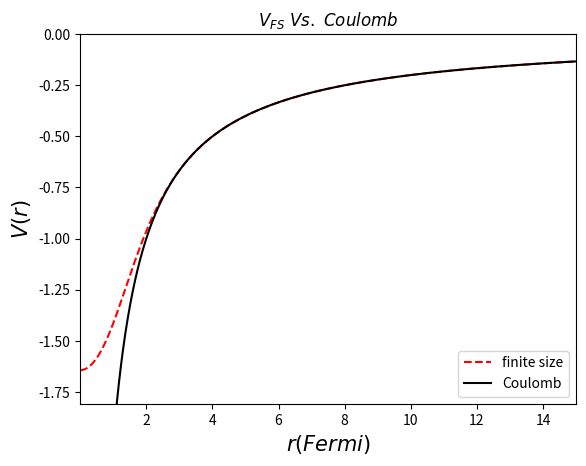
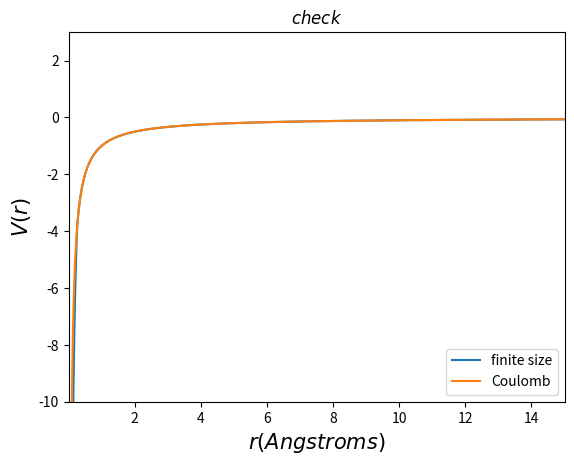
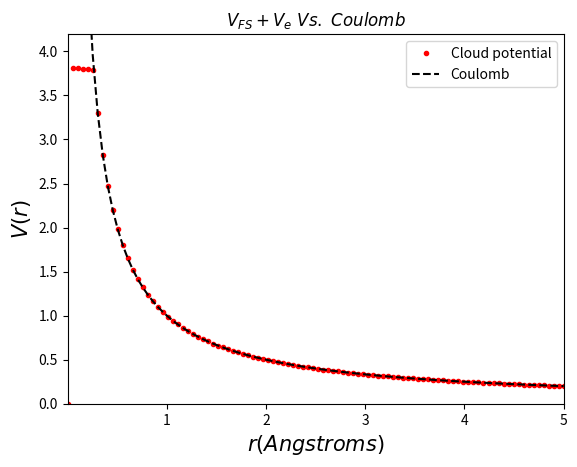
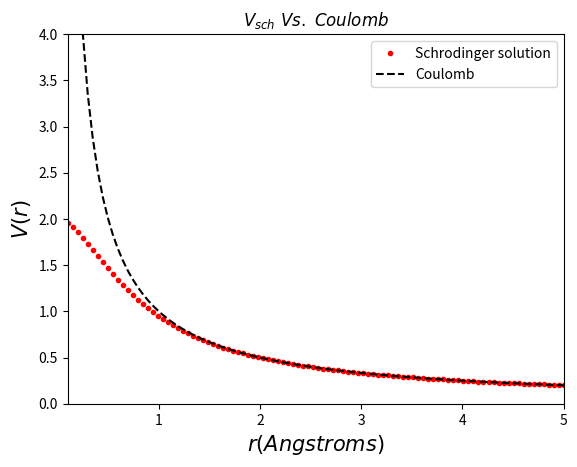
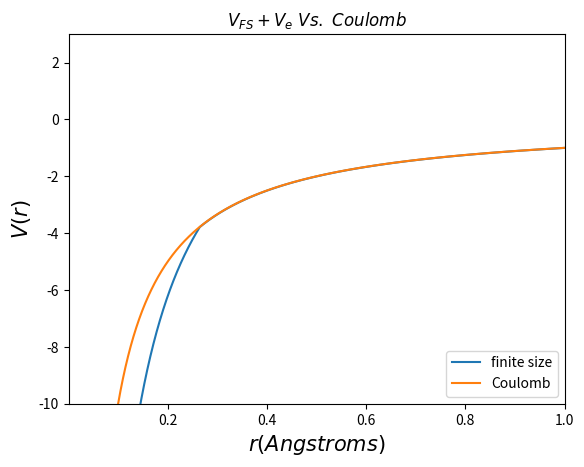
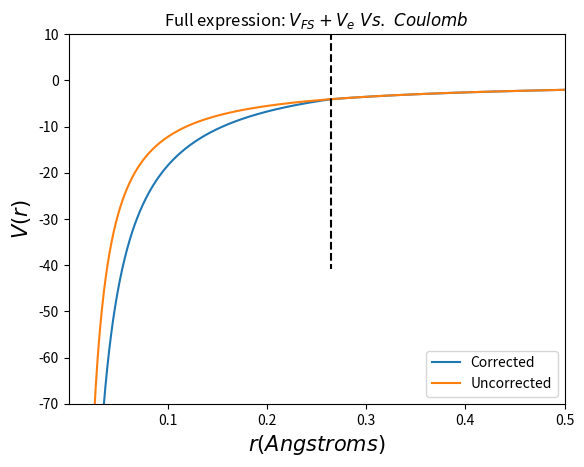

Python code for these plots, in order:
import numpy as np
import matplotlib.pyplot as plt
from sympy import *
from sympy.abc import r,q,a,b
from scipy.special import erf
import sys


#print(integrate((1-(a*q)**12)*exp(-(b*q)**2)*(1/q)*sin(q*r),(q,0,oo)))
"""
---------------------------CONSTANTS AND VARIABLES------------------------------
"""
B=0.529/2
A=2E-5

a=0.316#0
b=0.675#0

r=np.linspace(1E-20,15,10000)

alphaI=0.28125
alphaN=1.38
m=0
Io=0.904
B=0.51/2
Z=2
F=0.08

"""
    -----------------------------FUNCTIONS-------------------------------
"""
def I(F):
    
    return Io + (F**2)/(2*(alphaN-alphaI))

def nucleus_func(r,a,b):
    
    c0=-pow(a,12)/(8*pow(b,13)*pow(np.pi,1.5))
    c1=10395.0/32
    c2=-17325/(64*pow(b,2))
    c3=3465/(64*pow(b,4))
    c4=-495/(128*pow(b,6))
    c5=55/(512*pow(b,8))
    c6=-1.0/(1024*pow(b,10))
    
    Norm=1/0.0795#(np.pi)**2
    
    return (c0*(c1+c2*r**2+c3*r**4+c4*r**6+c5*r**8+c6*r**10)*np.exp(-(r**2)/(4*b**2)) +erf(r/(2*b))/(4*np.pi*r))*Norm

def e_func(r,leng):
    
    
    V=np.zeros(leng)
    
    for i in range(leng):
        
        if(r[i]<=A):
            V[i]=0#1/B +( (B**2-A**2)/2 -(A**3)*(1/A-1/B))
        if(r[i]<=B and r[i]>A):
            V[i]=1/B +( (B**2-r[i]**2)/2 -(A**3)*(1/r[i]-1/B))
        if(r[i]>B):
            V[i]=+1/r[i]
    
    return V

def e_func_sch(r):
    Z=2.0
    ro=1/(2*Z)
    return -1/r +(1/r)*(1+r/(2*ro))*np.exp(-r/ro)

"""
----------------------------POTENTIAL FOR THE NUCLEUS---------------------------------------
"""




r=np.linspace(1E-6,15,1000)

Vfs=-2*nucleus_func(r,a,b) #+ e_func(r,len(r))

V=-2/r

plt.plot(r,Vfs,"r--",label="finite size")
plt.plot(r,V,"k",label="Coulomb")
plt.xlim(min(r),max(r))
plt.ylim(min(Vfs)*1.1,0)
##plt.ylim(-30,0)##
plt.xlabel("$ r (Fermi) $",size=15)
plt.ylabel("$ V(r) $",size=15)
plt.title("$ V_{FS}\ Vs.\ Coulomb  $")
plt.legend(loc=4)
plt.savefig("comparing_potentials_nucleus.png")
plt.show()
plt.close()

"""
    ----------------------------POTENTIAL FOR THE ION, CHECK---------------------------------------
    """



a=0.316E-5
b=0.675E-5
r=np.linspace(1E-6,15,1000)
B=(0.529/2)
A=2E-5




Vfs=-2*nucleus_func(r,a,b)+ e_func(r,len(r))

V=-1/r

plt.plot(r,Vfs,label="finite size")
plt.plot(r,V,label="Coulomb")
plt.xlim(min(r),max(r))
plt.ylim(-10,3)
plt.xlabel("$ r (Angstroms)  $",size=15)
plt.ylabel("$ V(r) $",size=15)
plt.title("$ check  $")
#plt.savefig("comparing_potentials_final.png")
plt.legend(loc=4)
plt.show()
plt.close()







"""
----------------------------POTENTIAL FOR THE ELECTRON---------------------------------------
"""



r=np.linspace(1E-6,5,100)

Vfs=e_func(r,len(r))

V=1/r

plt.plot(r,Vfs,"r.",label="Cloud potential")
plt.plot(r,V,"k--",label="Coulomb")
plt.xlim(min(r),max(r))
plt.ylim(0,max(Vfs)*1.1)
plt.xlabel("$ r (Angstroms) $",size=15)
plt.ylabel("$ V(r) $",size=15)
plt.title("$ V_{FS}+V_e\ Vs.\ Coulomb  $")
plt.legend(loc=1)
plt.savefig("comparing_potentials_electron.png")

plt.show()
plt.close()

"""
----------------------------POTENTIAL FOR THE ELECTRON USING SCHRODINGER-------------------------------------
"""



r=np.linspace(1E-1,5,100)

Vfs=-e_func_sch(r)

V=1/r

plt.plot(r,Vfs,"r.",label="Schrodinger solution")
plt.plot(r,V,"k--",label="Coulomb")
plt.xlim(min(r),max(r))
plt.ylim(0,4)
plt.xlabel("$ r (Angstroms) $",size=15)
plt.ylabel("$ V(r) $",size=15)
plt.title("$ V_{sch}\ Vs.\ Coulomb  $")
plt.legend(loc=1)
plt.savefig("comparing_potentials_electron_schro.png")

plt.show()
plt.close()


"""
----------------------------POTENTIAL FOR THE ION---------------------------------------
"""



a=0.316E-5
b=0.675E-5
r=np.linspace(1E-6,1,10000)
B=(0.529/2)#*1E5
A=2E-5




Vfs=-2*nucleus_func(r,a,b) + e_func(r,len(r))

V=-1/r

plt.plot(r,Vfs,label="finite size")
plt.plot(r,V,label="Coulomb")
plt.xlim(min(r),max(r))
plt.ylim(-10,3)
plt.xlabel("$ r (Angstroms)  $",size=15)
plt.ylabel("$ V(r) $",size=15)
plt.title("$ V_{FS}+V_e\ Vs.\ Coulomb  $")
plt.legend(loc=4)
plt.savefig("comparing_potentials_final.png")
plt.show()
plt.close()

"""
----------------------------FULL POTENTIAL---------------------------------------
"""



a=0.316E-5
b=0.675E-5
r=np.linspace(1E-6,0.5,1000)
B=(0.529/2)#*1E5
A=2E-5
F=0.08

factor=1#1.0E-5 #added to account for the units used in the AU

#Vfs=-1/r#-2*nucleus_func(r,a,b) + e_func(r,len(r))+ F*r*factor -(alphaI*F/(factor*r)**2)

V=-1/r + F*r*factor -(alphaI*F/(factor*r)**2)

Vfs=-2*nucleus_func(r,a,b) + e_func(r,len(r))+ F*r*factor -(alphaI*F/(factor*r)**2)

ly=np.linspace(-70,10,len(Vfs))*(-1/B + F*B -(alphaI*F/(B)**2))
lx=np.ones(len(Vfs))*B

plt.plot(r,Vfs,label="Corrected")
plt.plot(r,V,label="Uncorrected")
plt.plot(lx,ly,"k--")
plt.xlim(min(r),max(r))
plt.ylim(-70,10)
plt.xlabel("$ r (Angstroms)  $",size=15)
plt.ylabel("$ V(r) $",size=15)
plt.title("Full expression: $ V_{FS}+V_e\ Vs.\ Coulomb  $")
plt.legend(loc=4)

plt.savefig("comparing_potentials_final.png")
plt.show()
plt.close()
